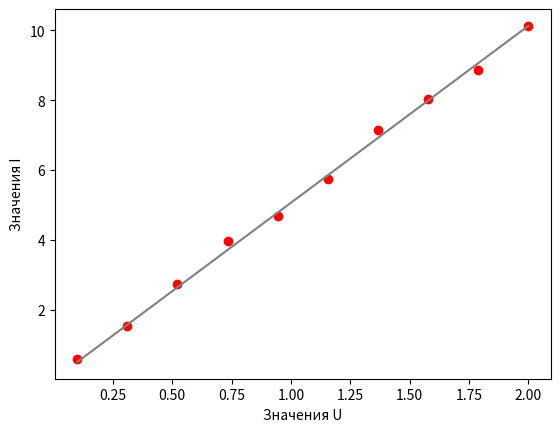

The script that saved this image:
import numpy as np
import matplotlib.pyplot as mpl

i = np.array([0.1, 0.311, 0.522, 0.733, 0.944, 1.156, 1.367, 1.578, 1.789, 2.0])
u = np.array([0.599, 1.528, 2.741, 3.971, 4.675, 5.731, 7.149, 8.042, 8.851, 10.109 ])

sum = 0
A = 0
for j in range(len(i)):
    sum += i[j] * u[j]
    A += (i[j])**2
B = 2 * sum
r = B/(2 * A)


# прямая сопротивления
I = np.linspace(0.1, 2.0, 10)
U = [I*r for i in I]
mpl.plot(I, I*r, color='gray')
mpl.xlabel('Значения U')
mpl.ylabel('Значения I')
mpl.scatter(i, u, color='red')
mpl.show()